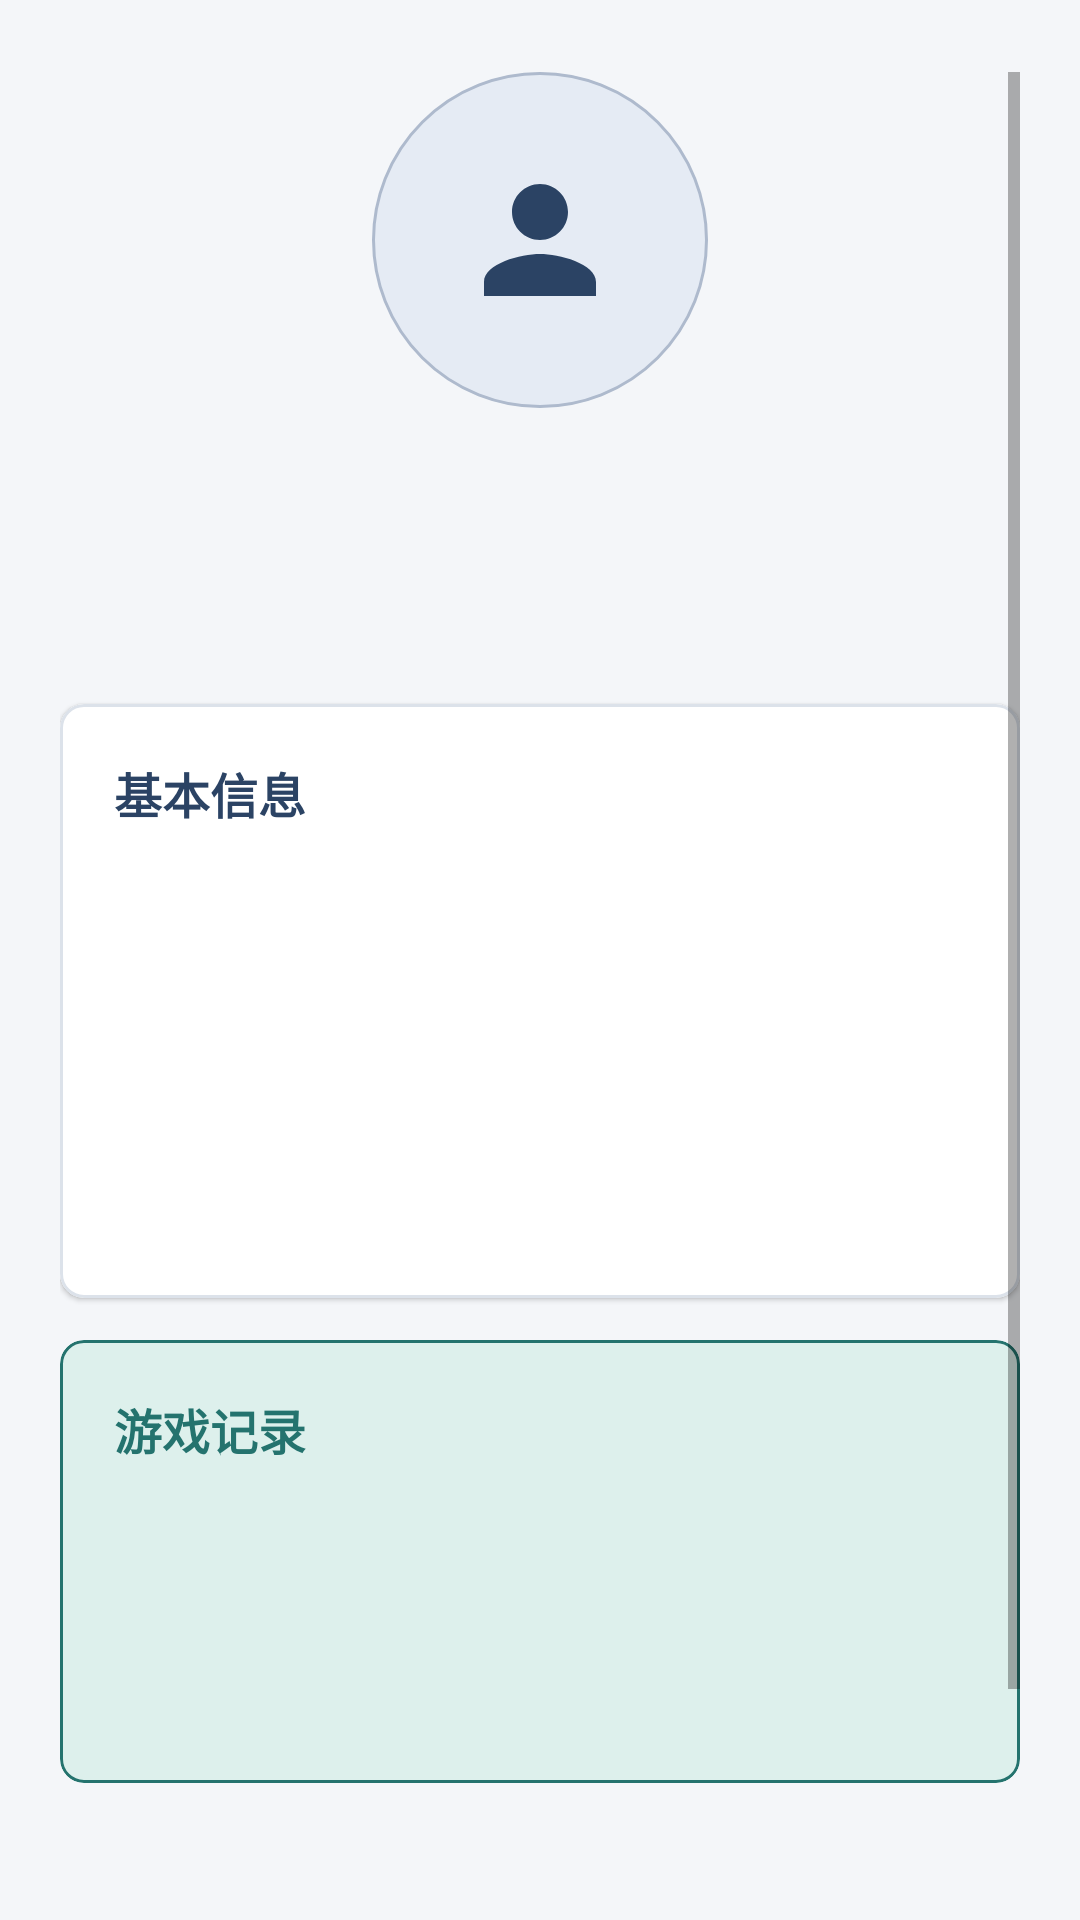

Here is an Android app screen rendered from its layout file. Give the layout XML and the strings, colors and styles it references.
<!-- AndroidManifest.xml: application theme Theme.Fourth -->
<!-- res/layout/fragment_profile.xml -->
<?xml version="1.0" encoding="utf-8"?>
<ScrollView xmlns:android="http://schemas.android.com/apk/res/android"
    xmlns:app="http://schemas.android.com/apk/res-auto"
    xmlns:tools="http://schemas.android.com/tools"
    android:layout_width="match_parent"
    android:layout_height="match_parent"
    android:fillViewport="true"
    android:paddingStart="20dp"
    android:paddingTop="24dp"
    android:paddingEnd="20dp"
    android:paddingBottom="28dp">

    <LinearLayout
        android:layout_width="match_parent"
        android:layout_height="wrap_content"
        android:orientation="vertical">

        <FrameLayout
            android:layout_width="112dp"
            android:layout_height="112dp"
            android:layout_gravity="center_horizontal"
            android:background="@drawable/bg_avatar">

            <ImageView
                android:id="@+id/iv_avatar"
                android:layout_width="match_parent"
                android:layout_height="match_parent"
                android:contentDescription="@string/avatar_description"
                android:padding="28dp"
                android:scaleType="centerCrop"
                android:src="@drawable/ic_avatar_placeholder" />
        </FrameLayout>

        <TextView
            android:id="@+id/tv_name"
            android:layout_width="match_parent"
            android:layout_height="wrap_content"
            android:layout_marginTop="18dp"
            android:gravity="center"
            android:textColor="@color/ink"
            android:textSize="24sp"
            android:textStyle="bold"
            tools:text="@string/default_name" />

        <TextView
            android:id="@+id/tv_stuid"
            android:layout_width="match_parent"
            android:layout_height="wrap_content"
            android:layout_marginTop="4dp"
            android:gravity="center"
            android:textColor="@color/ink_muted"
            android:textSize="15sp"
            tools:text="@string/default_stuid" />

        <com.google.android.material.card.MaterialCardView
            android:layout_width="match_parent"
            android:layout_height="wrap_content"
            android:layout_marginTop="24dp"
            app:cardBackgroundColor="@color/surface"
            app:cardCornerRadius="8dp"
            app:cardElevation="1dp"
            app:strokeColor="@color/divider"
            app:strokeWidth="1dp">

            <LinearLayout
                android:layout_width="match_parent"
                android:layout_height="wrap_content"
                android:orientation="vertical"
                android:padding="18dp">

                <TextView
                    android:layout_width="match_parent"
                    android:layout_height="wrap_content"
                    android:text="@string/profile_section"
                    android:textColor="@color/navy_700"
                    android:textSize="16sp"
                    android:textStyle="bold" />

                <TextView
                    android:id="@+id/tv_gender"
                    android:layout_width="match_parent"
                    android:layout_height="wrap_content"
                    android:layout_marginTop="16dp"
                    android:textColor="@color/ink"
                    android:textSize="16sp"
                    tools:text="@string/gender_format" />

                <TextView
                    android:id="@+id/tv_phone"
                    android:layout_width="match_parent"
                    android:layout_height="wrap_content"
                    android:layout_marginTop="12dp"
                    android:textColor="@color/ink"
                    android:textSize="16sp"
                    tools:text="@string/phone_format" />

                <TextView
                    android:id="@+id/tv_email"
                    android:layout_width="match_parent"
                    android:layout_height="wrap_content"
                    android:layout_marginTop="12dp"
                    android:textColor="@color/ink"
                    android:textSize="16sp"
                    tools:text="@string/email_format" />

                <TextView
                    android:id="@+id/tv_hobby"
                    android:layout_width="match_parent"
                    android:layout_height="wrap_content"
                    android:layout_marginTop="12dp"
                    android:textColor="@color/ink"
                    android:textSize="16sp"
                    tools:text="@string/hobby_format" />
            </LinearLayout>
        </com.google.android.material.card.MaterialCardView>

        <com.google.android.material.card.MaterialCardView
            android:layout_width="match_parent"
            android:layout_height="wrap_content"
            android:layout_marginTop="14dp"
            app:cardBackgroundColor="@color/teal_100"
            app:cardCornerRadius="8dp"
            app:cardElevation="0dp"
            app:strokeColor="@color/teal_700"
            app:strokeWidth="1dp">

            <LinearLayout
                android:layout_width="match_parent"
                android:layout_height="wrap_content"
                android:orientation="vertical"
                android:padding="18dp">

                <TextView
                    android:layout_width="match_parent"
                    android:layout_height="wrap_content"
                    android:text="@string/record_section"
                    android:textColor="@color/teal_700"
                    android:textSize="16sp"
                    android:textStyle="bold" />

                <TextView
                    android:id="@+id/tv_best_two"
                    android:layout_width="match_parent"
                    android:layout_height="wrap_content"
                    android:layout_marginTop="10dp"
                    android:textColor="@color/ink"
                    android:textSize="16sp"
                    android:textStyle="bold"
                    tools:text="@string/best_score_two_format" />

                <TextView
                    android:id="@+id/tv_best_three"
                    android:layout_width="match_parent"
                    android:layout_height="wrap_content"
                    android:layout_marginTop="8dp"
                    android:textColor="@color/ink"
                    android:textSize="16sp"
                    android:textStyle="bold"
                    tools:text="@string/best_score_three_format" />

                <TextView
                    android:id="@+id/tv_last_score"
                    android:layout_width="match_parent"
                    android:layout_height="wrap_content"
                    android:layout_marginTop="8dp"
                    android:textColor="@color/ink_muted"
                    android:textSize="14sp"
                    tools:text="@string/last_score_format" />
            </LinearLayout>
        </com.google.android.material.card.MaterialCardView>

        <com.google.android.material.button.MaterialButton
            android:id="@+id/btn_modify_info"
            style="@style/Widget.Fourth.Button.Primary"
            android:layout_width="match_parent"
            android:layout_height="wrap_content"
            android:layout_marginTop="22dp"
            android:text="@string/edit_person"
            app:icon="@drawable/ic_edit" />

        <TextView
            android:layout_width="match_parent"
            android:layout_height="wrap_content"
            android:layout_marginTop="14dp"
            android:gravity="center"
            android:text="@string/profile_hint"
            android:textColor="@color/ink_muted"
            android:textSize="13sp" />
    </LinearLayout>
</ScrollView>
<!-- resources referenced by this layout -->
<resources>
  <color name="divider">#DCE2EA</color>
  <color name="ink">#202936</color>
  <color name="ink_muted">#5B6678</color>
  <color name="navy_700">#2B4364</color>
  <color name="surface">#FFFFFF</color>
  <color name="teal_100">#DDF0EC</color>
  <color name="teal_700">#24736E</color>
  <!-- drawable bg_avatar (drawable) -->
  <?xml version="1.0" encoding="utf-8"?>
  <shape xmlns:android="http://schemas.android.com/apk/res/android"
      android:shape="oval">
      <solid android:color="@color/navy_100" />
      <stroke
          android:width="1dp"
          android:color="@color/navy_300" />
  </shape>
  <!-- drawable ic_avatar_placeholder (drawable) -->
  <?xml version="1.0" encoding="utf-8"?>
  <vector xmlns:android="http://schemas.android.com/apk/res/android"
      android:width="48dp"
      android:height="48dp"
      android:viewportWidth="24"
      android:viewportHeight="24">
      <path
          android:fillColor="@color/navy_700"
          android:pathData="M12,12c2.21,0 4,-1.79 4,-4s-1.79,-4 -4,-4 -4,1.79 -4,4 1.79,4 4,4zM12,14c-2.67,0 -8,1.34 -8,4v2h16v-2c0,-2.66 -5.33,-4 -8,-4z" />
  </vector>
  <string name="avatar_description">玩家头像</string>
  <string name="default_name">张三</string>
  <string name="default_stuid">20240001</string>
  <string name="edit_person">修改个人信息</string>
  <string name="email_format">邮件地址：%s</string>
  <string name="gender_format">性别：%s</string>
  <string name="hobby_format">爱好：%s</string>
  <string name="phone_format">电话：%s</string>
  <string name="profile_section">基本信息</string>
  <string name="record_section">游戏记录</string>
  <style name="Widget.Fourth.Button.Primary" parent="Widget.MaterialComponents.Button">
          <item name="android:minHeight">50dp</item>
          <item name="android:insetTop">0dp</item>
          <item name="android:insetBottom">0dp</item>
          <item name="android:textAllCaps">false</item>
          <item name="android:textColor">@color/white</item>
          <item name="android:letterSpacing">0</item>
          <item name="backgroundTint">@color/coral_500</item>
          <item name="cornerRadius">8dp</item>
          <item name="iconTint">@color/white</item>
          <item name="iconGravity">textStart</item>
          <item name="iconPadding">8dp</item>
      </style>
  <style name="Theme.Fourth" parent="Base.Theme.Fourth" />
  <color name="navy_100">#E5EBF4</color>
  <color name="navy_300">#AEBACD</color>
  <color name="white">#FFFFFFFF</color>
  <color name="coral_500">#D66B5C</color>
  <color name="navy_900">#17233A</color>
  <color name="coral_700">#A74A3F</color>
  <color name="background">#F4F6F9</color>
  <style name="Widget.Fourth.TextInputLayout" parent="Widget.MaterialComponents.TextInputLayout.OutlinedBox">
          <item name="boxCornerRadiusTopStart">8dp</item>
          <item name="boxCornerRadiusTopEnd">8dp</item>
          <item name="boxCornerRadiusBottomStart">8dp</item>
          <item name="boxCornerRadiusBottomEnd">8dp</item>
          <item name="boxStrokeColor">@color/navy_700</item>
          <item name="hintTextColor">@color/ink_muted</item>
          <item name="android:textColorHint">@color/ink_muted</item>
      </style>
</resources>
